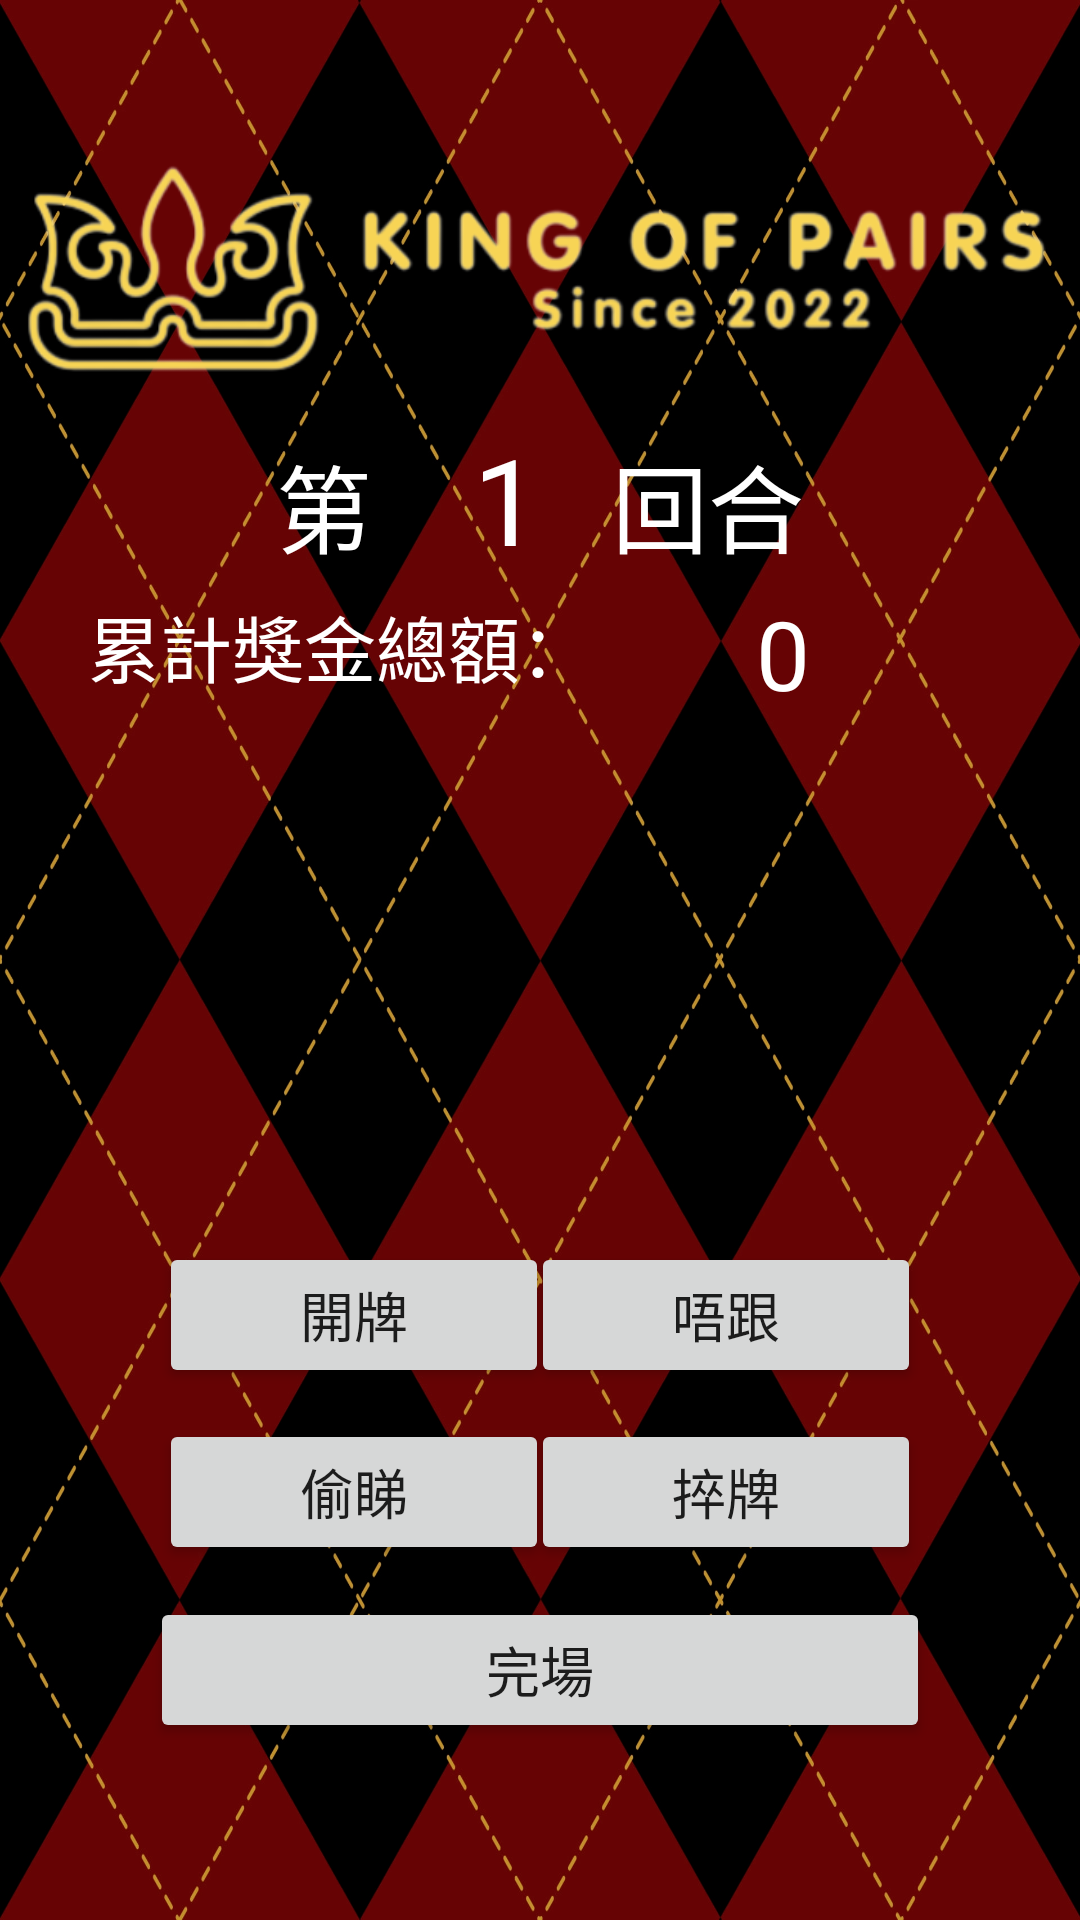

Produce the Android XML layout that renders to this screen, including the resource entries it uses.
<!-- AndroidManifest.xml: application theme Theme.MiniCardGame_20012282 -->
<!-- res/layout/activity_main2.xml -->
<?xml version="1.0" encoding="utf-8"?>
<androidx.constraintlayout.widget.ConstraintLayout xmlns:android="http://schemas.android.com/apk/res/android"
    xmlns:app="http://schemas.android.com/apk/res-auto"
    xmlns:tools="http://schemas.android.com/tools"
    android:layout_width="match_parent"
    android:layout_height="match_parent"
    tools:context=".MainActivity2"
    android:background="@drawable/background"
    >

    <Button
        android:id="@+id/open_btn"
        android:layout_width="130dp"
        android:layout_height="48.75dp"
        android:text="開牌"
        android:textSize="18sp"
        android:onClick = "open_btn"
        app:layout_constraintBottom_toBottomOf="parent"
        app:layout_constraintEnd_toEndOf="parent"
        app:layout_constraintHorizontal_bias="0.23"
        app:layout_constraintStart_toStartOf="parent"
        app:layout_constraintTop_toTopOf="parent"
        app:layout_constraintVertical_bias="0.7" />

    <Button
        android:id="@+id/fold_btn"
        android:layout_width="130dp"
        android:layout_height="48.75dp"
        android:textSize="18sp"
        android:text="唔跟"
        android:onClick = "fold_btn"
        app:layout_constraintBottom_toBottomOf="parent"
        app:layout_constraintEnd_toEndOf="parent"
        app:layout_constraintHorizontal_bias="0.77"
        app:layout_constraintStart_toStartOf="parent"
        app:layout_constraintTop_toTopOf="parent"
        app:layout_constraintVertical_bias="0.7"/>

    <Button
        android:id="@+id/peek_btn"
        android:layout_width="130dp"
        android:layout_height="48.75dp"
        android:textSize="18sp"
        android:text="偷睇"

        app:layout_constraintBottom_toBottomOf="parent"
        app:layout_constraintEnd_toEndOf="parent"
        app:layout_constraintHorizontal_bias="0.23"
        app:layout_constraintStart_toStartOf="parent"
        app:layout_constraintTop_toTopOf="parent"
        app:layout_constraintVertical_bias="0.8" />

    <Button
        android:id="@+id/change_btn"
        android:layout_width="130dp"
        android:layout_height="48.75dp"
        android:textSize="18sp"
        android:text="捽牌"
        app:layout_constraintBottom_toBottomOf="parent"
        app:layout_constraintEnd_toEndOf="parent"
        app:layout_constraintHorizontal_bias="0.77"
        app:layout_constraintStart_toStartOf="parent"
        app:layout_constraintTop_toTopOf="parent"
        app:layout_constraintVertical_bias="0.8"/>

    <Button
        android:id="@+id/end_btn"
        android:layout_width="260dp"
        android:layout_height="48.75dp"
        android:textSize="18sp"
        android:text="完場"
        app:layout_constraintBottom_toBottomOf="parent"
        app:layout_constraintEnd_toEndOf="parent"
        app:layout_constraintStart_toStartOf="parent"
        app:layout_constraintTop_toTopOf="parent"
        app:layout_constraintVertical_bias="0.9"/>

    <Button
        android:id="@+id/next_btn"
        android:layout_width="260dp"
        android:layout_height="48.75dp"
        android:text="下一回合"
        android:textSize="18sp"
        android:visibility="invisible"
        android:onClick = "new_round"
        app:layout_constraintBottom_toBottomOf="parent"
        app:layout_constraintEnd_toEndOf="parent"
        app:layout_constraintStart_toStartOf="parent"
        app:layout_constraintTop_toTopOf="parent"
        app:layout_constraintVertical_bias="0.75" />
    <Button
        android:id="@+id/yes_btn"
        android:layout_width="130dp"
        android:layout_height="48.75dp"
        android:textSize="18sp"
        android:text="要"
        android:onClick = "yes_btn"
        android:visibility="invisible"
        app:layout_constraintBottom_toBottomOf="parent"
        app:layout_constraintEnd_toEndOf="parent"
        app:layout_constraintHorizontal_bias="0.23"
        app:layout_constraintStart_toStartOf="parent"
        app:layout_constraintTop_toTopOf="parent"
        app:layout_constraintVertical_bias="0.7" />

    <Button
        android:id="@+id/no_btn"
        android:layout_width="130dp"
        android:layout_height="48.75dp"
        android:textSize="18sp"
        android:text="唔要"
        android:onClick = "no_btn"
        android:visibility="invisible"
        app:layout_constraintBottom_toBottomOf="parent"
        app:layout_constraintEnd_toEndOf="parent"
        app:layout_constraintHorizontal_bias="0.77"
        app:layout_constraintStart_toStartOf="parent"
        app:layout_constraintTop_toTopOf="parent"
        app:layout_constraintVertical_bias="0.7"/>

    <Button
        android:id="@+id/change2_btn"
        android:layout_width="272dp"
        android:layout_height="48.75dp"
        android:textSize="18sp"
        android:text="捽牌"
        android:visibility="invisible"
        app:layout_constraintBottom_toBottomOf="parent"
        app:layout_constraintEnd_toEndOf="parent"
        app:layout_constraintHorizontal_bias="0.5"
        app:layout_constraintStart_toStartOf="parent"
        app:layout_constraintTop_toTopOf="parent"
        app:layout_constraintVertical_bias="0.8" />

    <ImageView
        android:id="@+id/cardImageView_1"
        android:layout_width="195dp"
        android:layout_height="157dp"
        app:layout_constraintBottom_toBottomOf="parent"
        app:layout_constraintEnd_toEndOf="parent"
        app:layout_constraintHorizontal_bias="0.08"
        app:layout_constraintStart_toStartOf="parent"
        app:layout_constraintTop_toTopOf="parent"
        app:layout_constraintVertical_bias="0.53"
        app:srcCompat="@drawable/card_back" />

    <ImageView
        android:id="@+id/cardImageView_2"
        android:layout_width="195dp"
        android:layout_height="157dp"
        app:layout_constraintBottom_toBottomOf="parent"
        app:layout_constraintEnd_toEndOf="parent"
        app:layout_constraintHorizontal_bias="0.919"
        app:layout_constraintStart_toStartOf="parent"
        app:layout_constraintTop_toTopOf="parent"
        app:layout_constraintVertical_bias="0.53"
        app:srcCompat="@drawable/card_back" />

    <ImageView
        android:id="@+id/logo_yellow_ver"
        android:layout_width="wrap_content"
        android:layout_height="wrap_content"
        app:layout_constraintBottom_toBottomOf="parent"
        app:layout_constraintEnd_toEndOf="parent"
        app:layout_constraintHorizontal_bias="0.0"
        app:layout_constraintStart_toStartOf="parent"
        app:layout_constraintTop_toTopOf="parent"
        app:layout_constraintVertical_bias="0.03"
        app:srcCompat="@drawable/logo_yellow_ver" />

    <TextView
        android:id="@+id/count_roundTV"
        android:layout_width="wrap_content"
        android:layout_height="wrap_content"
        android:text="1"
        android:gravity="center"
        android:textColor="@color/white"
        android:textSize="40sp"
        app:layout_constraintBottom_toBottomOf="parent"
        app:layout_constraintEnd_toEndOf="parent"
        app:layout_constraintHorizontal_bias="0.467"
        app:layout_constraintStart_toStartOf="parent"
        app:layout_constraintTop_toTopOf="parent"
        app:layout_constraintVertical_bias="0.238" />

    <TextView
        android:id="@+id/textView"
        android:layout_width="wrap_content"
        android:layout_height="wrap_content"
        android:text="第          回合"
        android:textColor="@color/white"
        android:textSize="32sp"
        app:layout_constraintBottom_toBottomOf="parent"
        app:layout_constraintEnd_toEndOf="parent"
        app:layout_constraintStart_toStartOf="parent"
        app:layout_constraintTop_toTopOf="parent"
        app:layout_constraintVertical_bias="0.244" />


    <TextView
        android:id="@+id/amountTV"
        android:layout_width="176dp"
        android:layout_height="50dp"
        android:gravity="center"
        android:text="@string/Amount"
        android:textColor="@color/white"
        android:textSize="32sp"
        app:layout_constraintBottom_toBottomOf="parent"
        app:layout_constraintEnd_toEndOf="parent"
        app:layout_constraintHorizontal_bias="0.94"
        app:layout_constraintStart_toStartOf="parent"
        app:layout_constraintTop_toTopOf="parent"
        app:layout_constraintVertical_bias="0.327" />

    <TextView
        android:id="@+id/textView_rd"
        android:layout_width="188dp"
        android:layout_height="43dp"
        android:text="累計獎金總額："
        android:textColor="@color/white"
        android:textSize="24sp"
        app:layout_constraintBottom_toBottomOf="parent"
        app:layout_constraintEnd_toEndOf="parent"
        app:layout_constraintHorizontal_bias="0.17"
        app:layout_constraintStart_toStartOf="parent"
        app:layout_constraintTop_toTopOf="parent"
        app:layout_constraintVertical_bias="0.331" />


</androidx.constraintlayout.widget.ConstraintLayout>
<!-- resources referenced by this layout -->
<resources>
  <!-- drawable background: png bitmap (drawable, 621263 bytes) -->
  <!-- drawable logo_yellow_ver: png bitmap (drawable, 57326 bytes) -->
  <string name="Amount">0</string>
  <style name="Theme.MiniCardGame_20012282" parent="Theme.MaterialComponents.DayNight.DarkActionBar">
          
          <item name="colorPrimary">@color/purple_500</item>
          <item name="colorPrimaryVariant">@color/purple_700</item>
          <item name="colorOnPrimary">@color/white</item>
          
          <item name="colorSecondary">@color/teal_200</item>
          <item name="colorSecondaryVariant">@color/teal_700</item>
          <item name="colorOnSecondary">@color/black</item>
          
          <item name="android:statusBarColor" tools:targetApi="l">?attr/colorPrimaryVariant</item>
          
      </style>
  <!-- not gathered from this repository: default colours our renderer supplied (Android Studio template values) -->
  <color name="purple_500">#FF6200EE</color>
  <color name="purple_700">#FF3700B3</color>
  <color name="teal_200">#FF03DAC5</color>
  <color name="teal_700">#FF018786</color>
  <color name="black">#FF000000</color>
  <color name="white">#FFFFFFFF</color>
</resources>
